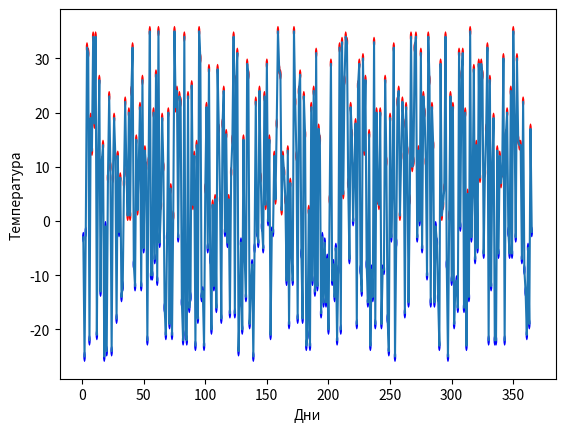
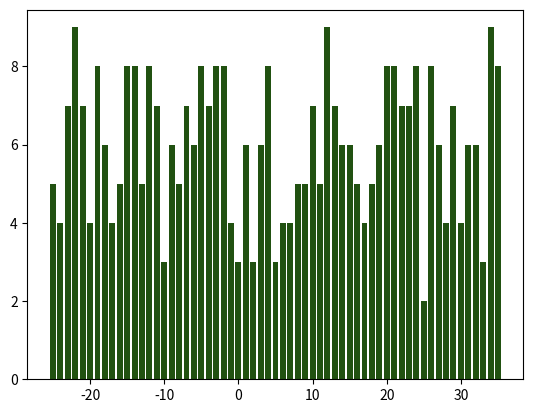

Write Python code to recreate these figures, in order.
# Задача:
# Создайте массив из 365 случайных чисел, представляющих дневную температуру (например, от −10 до 35).
# Найдите:
# Среднюю температуру за год.
# Количество дней с температурой выше 25.
# Самую длинную последовательность дней, когда температура была ниже 0.
# Визуализируйте:
# Линейный график температуры по дням.
# Гистограмму распределения температуры.
# Подсветку "холодных" и "жарких" дней на линейном графикa.
from random import randint as ran
import matplotlib.pyplot as plt

categories = [i for i in range(-25, 36)]
values = [0 for i in range(-25, 36)]
data = []
l_max = -1
l_exp = 0
summ = 0
k_max_t = 0
for i in range(365):
    a = ran(-25, 35)
    values[a+25] += 1
    if a > 25:
        k_max_t += 1
    if a < 0:
        l_exp += 1
    else:
        if l_exp >= l_max:
            l_max = l_exp
            l_exp = 0
    data.append(a)
    summ += a
sr_t = round(summ/365, 2)
print(sr_t)
print(k_max_t)
print(l_max)

x = [i for i in range(1, 366)]
fig1, ax1 = plt.subplots()
ax1.plot(x, data)
plt.xlabel('Дни')
plt.ylabel('Температура')
for i in range(365):
    if data[i] <= 0:
        tochka = plt.Circle((i + 1, data[i]), 1, facecolor='blue')
        ax1.add_patch(tochka)
    else:
        tochka = plt.Circle((i + 1, data[i]), 1, facecolor='red')
        ax1.add_patch(tochka)

fig, ax = plt.subplots()
im = ax.bar(categories, values, color='#215111')

plt.show()

